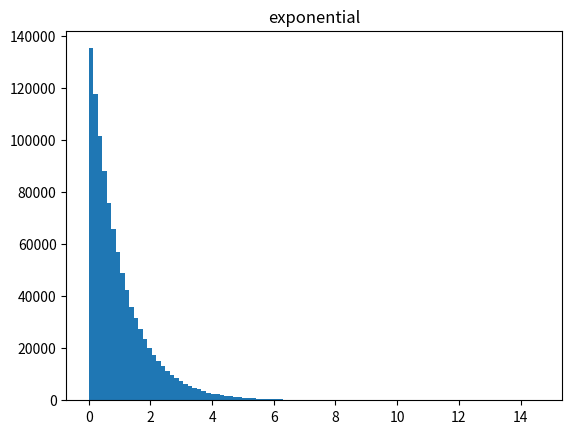

Source code (Python):
# -*- coding: utf-8 -*-
"""
Created on Thu Sep 21 21:54:51 2023

[redacted]
"""

import numpy as np
import pandas as pd
import matplotlib.pyplot as plt
import scipy

degrees_freedom = 8
size = 10**6
random_variable_type = 'exponential' # normal student uniform exponential

if random_variable_type == 'normal':
    x = np.random.standard_t(df=degrees_freedom, size=size)
elif random_variable_type == 'student':
    x = np.random.standard_normal(size=size)
elif random_variable_type == 'uniform':
    x = np.random.uniform(size=size)
elif random_variable_type == 'exponential':
    x = np.random.exponential(size=size)

plt.figure()
plt.hist(x, bins=100)
plt.title(random_variable_type)
plt.show()